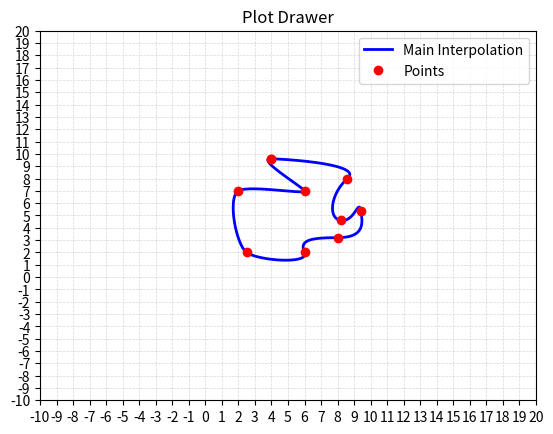

This figure's Python source:
import matplotlib.pyplot as plt

# Placeholder
points = [
    [4, 9.6],
    [8.6, 8],
    [8.2, 4.6],
    [9.4, 5.4],
    [8, 3.2],
    [6, 2],
    [2.5, 2],
    [2, 7],
    [6, 7],
    [4, 9.6]
]

slopes = [
    [3, -0.1],
    [-3, -3.5],
    [2.5, -0.5],
    [0.4, -3],
    [-5, 0],
    [1, -3],
    [-2, 2],
    [2, 1.5],
    [-0.4, 1],
    [3, -0.1]
]

centerPoint = [5, 5]

precision = 50

intervalLength = 30

def PolynomeHermite(x1, x2, x1p, x2p, theta, interpolateAbscissas):
    phi1 = (theta - 1)**2 * (2 * theta + 1)
    phi2 = theta**2 * (-2 * theta + 3)
    phi3 = theta * (theta - 1)**2
    phi4 = theta**2 * (theta - 1)
    if interpolateAbscissas:
        return [phi1 * x1[j] + phi2 * x2[j] + phi3 * x1p[j] + phi4 * x2p[j] for j in range(len(x1))]
    else:
        pointY = phi1 * x1[1] + phi2 * x2[1] + phi3 * (x1p[1]/x1p[0]) * (x2[0] - x1[0]) + phi4 * (x2p[1]/x2p[0]) * (x2[0] - x1[0])
        return pointY

def InterpolationHermite(points, slopes, nbPoints, interpolateAbscissas):
    interpolatedPoints = []
    n = len(points)
    
    for i in range(n - 1):
        x1, x2 = points[i], points[i + 1]
        x1p, x2p = slopes[i], slopes[i + 1]

        for j in range(nbPoints):
            t = j / precision
            if interpolateAbscissas:
                point = PolynomeHermite(x1, x2, x1p, x2p, t, interpolateAbscissas)
                interpolatedPoints.append(point)
            else:
                point = []
                point.append((j * ((x2[0] - x1[0]) / precision)) + x1[0])
                point.append(PolynomeHermite(x1, x2, x1p, x2p, t, interpolateAbscissas)) 
                interpolatedPoints.append(point)
        
    return interpolatedPoints

def DrawPlot(points, slopes, precision, drawPoints, drawSlopes, drawCenteredReplica, center, intervalLength, interpolateAbscissas):

    # Init
    centerX, centerY = center
    intervalLength = intervalLength * 0.5
    interpolations = InterpolationHermite(points, slopes, precision, interpolateAbscissas)
    fig, ax = plt.subplots()

    # Interpolation
    ix, iy = zip(*interpolations)
    ax.plot(ix, iy, '-', label='Main Interpolation', color='blue', linewidth=2)
    
    # Points
    if drawPoints:
        ox, oy = zip(*points)
        ax.plot(ox, oy, 'o', label='Points', color='red')

    # Arrows
    if drawSlopes:
        for (x, y), (dx, dy) in zip(points, slopes):
            ax.arrow(x, y, dx, dy, head_width=0.1, head_length=0.2, fc='green', ec='green', length_includes_head=True)
        ax.plot(0, 0, '-', label='Slopes Arrows', color='green')

    # Centered Replica
    if drawCenteredReplica:
        shiftX = centerX - sum(ix) / len(ix)
        shiftY = centerY - sum(iy) / len(iy)
        
        ixShifted = [x + shiftX for x in ix]
        iyShifted = [y + shiftY for y in iy]
        ax.plot(ixShifted, iyShifted, '-', label='Centered Interpolation', color='orange', linewidth=2)
    
    ax.set_xlim(centerX - intervalLength, centerX + intervalLength)
    ax.set_ylim(centerY - intervalLength, centerY + intervalLength)
    
    # Major Grid
    ax.grid(which='both', linestyle='--', linewidth=0.5, alpha=0.5)
    ax.grid(which='major', linestyle='--', linewidth=0.5, alpha=0.5)
    
    # Minor Grid
    ax.set_xticks([i for i in range(int(centerX - intervalLength), int(centerX + intervalLength) + 1, 1)])
    ax.set_yticks([i for i in range(int(centerY - intervalLength), int(centerY + intervalLength) + 1, 1)])
    
    ax.set_title('Plot Drawer')
    ax.legend()
    return (fig, ax)

DrawPlot(points, slopes, precision, True, False, False, centerPoint, intervalLength, True)
